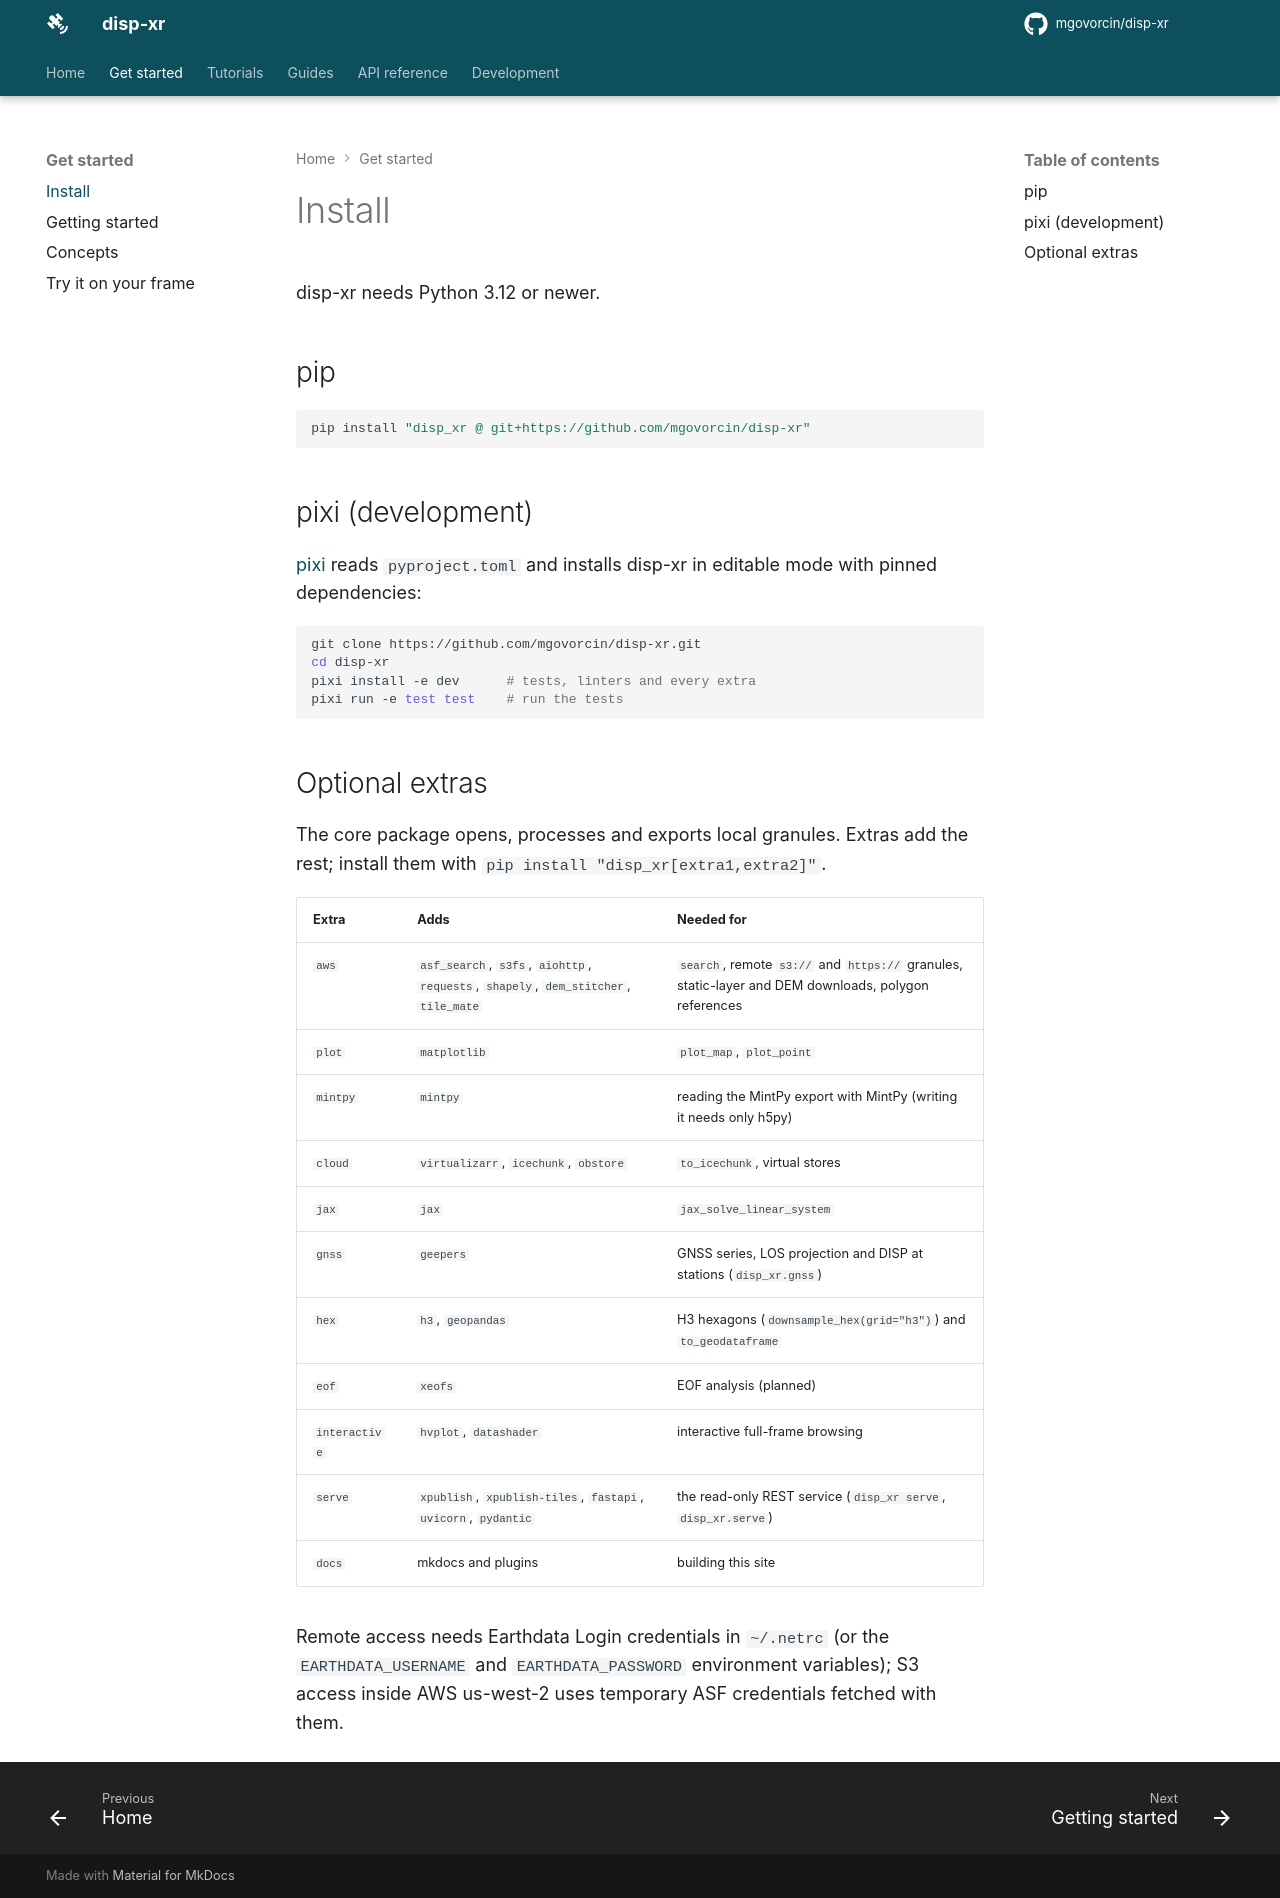

repository: mgovorcin/disp-xr · page: install/index.html · generator: mkdocs

# Install

disp-xr needs Python 3.12 or newer.

## pip

```bash
pip install "disp_xr @ git+https://github.com/mgovorcin/disp-xr"
```

## pixi (development)

[pixi](https://pixi.sh) reads `pyproject.toml` and installs disp-xr in
editable mode with pinned dependencies:

```bash
git clone https://github.com/mgovorcin/disp-xr.git
cd disp-xr
pixi install -e dev      # tests, linters and every extra
pixi run -e test test    # run the tests
```

## Optional extras

The core package opens, processes and exports local granules. Extras add the
rest; install them with `pip install "disp_xr[extra1,extra2]"`.

| Extra | Adds | Needed for |
|---|---|---|
| `aws` | `asf_search`, `s3fs`, `aiohttp`, `requests`, `shapely`, `dem_stitcher`, `tile_mate` | `search`, remote `s3://` and `https://` granules, static-layer and DEM downloads, polygon references |
| `plot` | `matplotlib` | `plot_map`, `plot_point` |
| `mintpy` | `mintpy` | reading the MintPy export with MintPy (writing it needs only h5py) |
| `cloud` | `virtualizarr`, `icechunk`, `obstore` | `to_icechunk`, virtual stores |
| `jax` | `jax` | `jax_solve_linear_system` |
| `gnss` | `geepers` | GNSS series, LOS projection and DISP at stations (`disp_xr.gnss`) |
| `hex` | `h3`, `geopandas` | H3 hexagons (`downsample_hex(grid="h3")`) and `to_geodataframe` |
| `eof` | `xeofs` | EOF analysis (planned) |
| `interactive` | `hvplot`, `datashader` | interactive full-frame browsing |
| `serve` | `xpublish`, `xpublish-tiles`, `fastapi`, `uvicorn`, `pydantic` | the read-only REST service (`disp_xr serve`, `disp_xr.serve`) |
| `docs` | mkdocs and plugins | building this site |

Remote access needs Earthdata Login credentials in `~/.netrc` (or the
`EARTHDATA_USERNAME` and `EARTHDATA_PASSWORD` environment variables); S3
access inside AWS us-west-2 uses temporary ASF credentials fetched with them.
